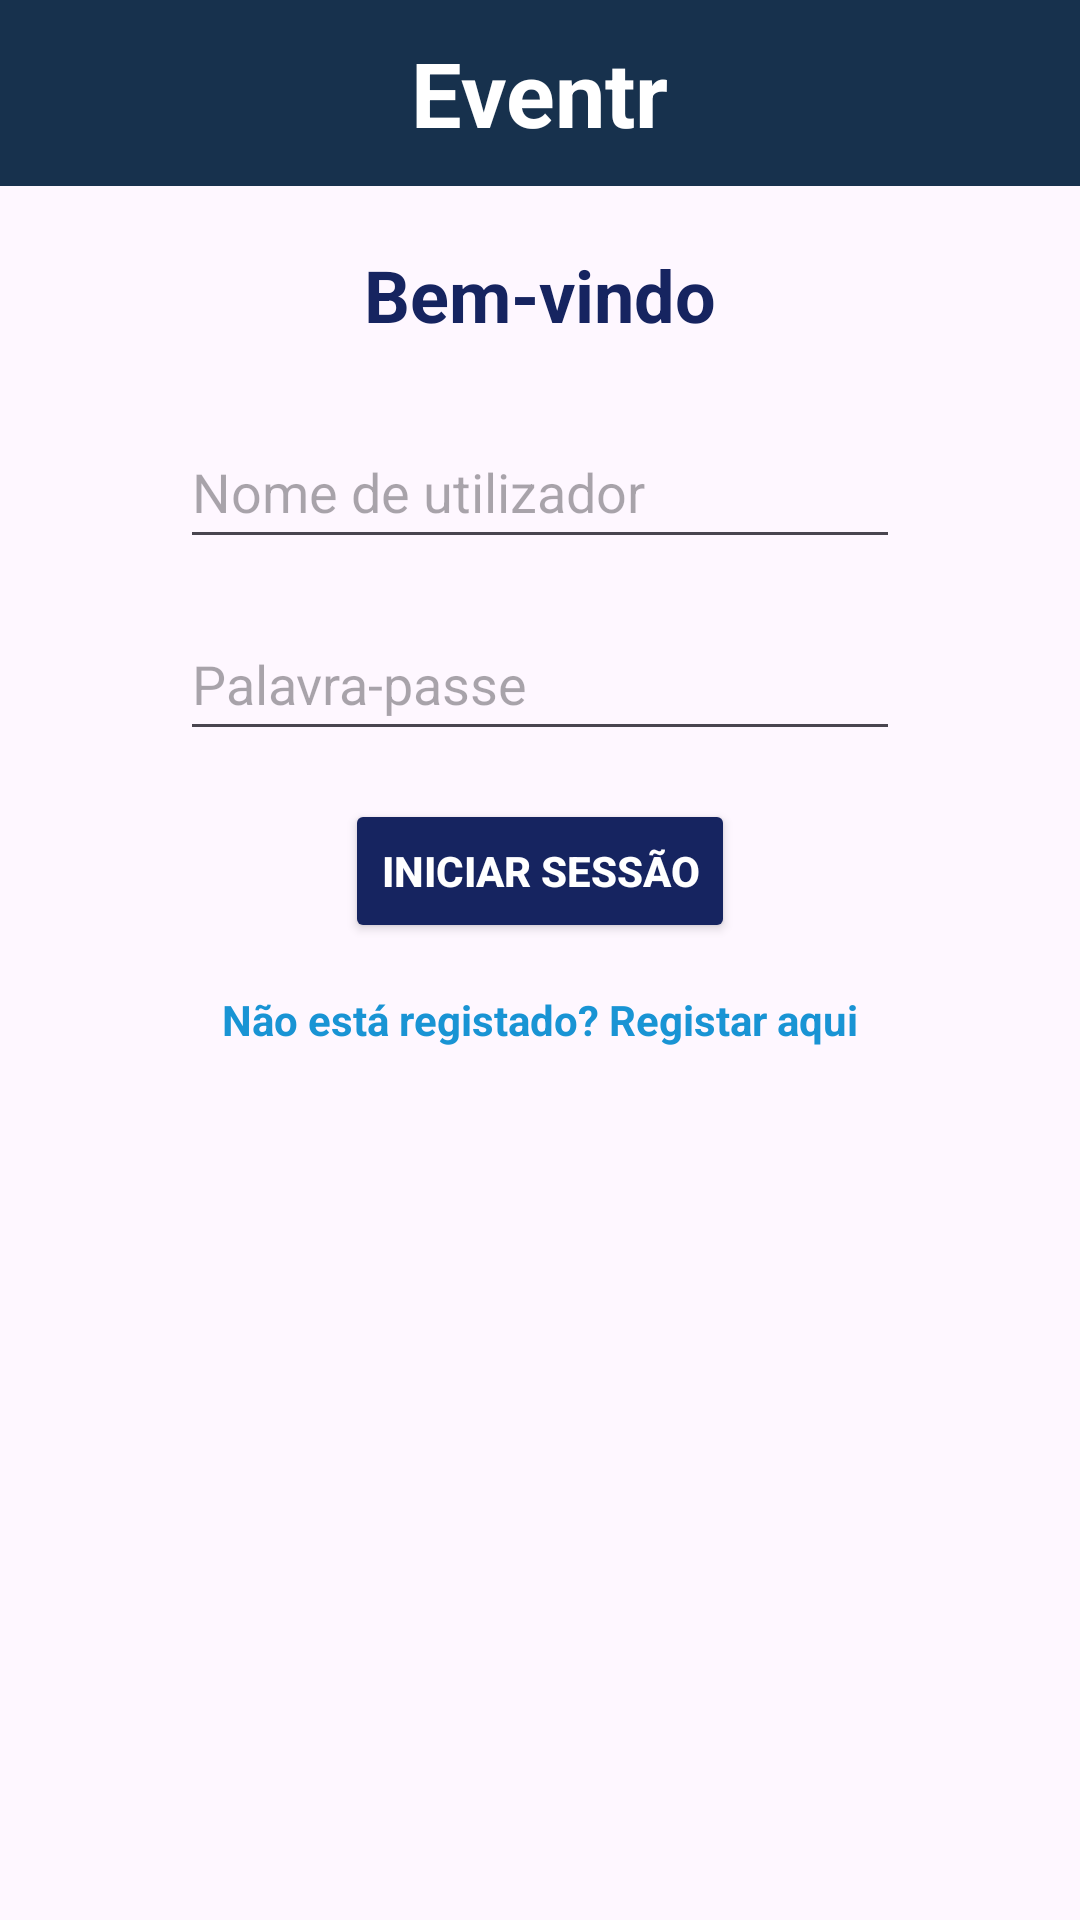

Write the Android layout XML for this screen, with the resource values it uses.
<!-- AndroidManifest.xml: application theme Theme.TP03_2425_GabrielLopes -->
<!-- res/layout/login_activity_layout.xml -->
<?xml version="1.0" encoding="utf-8"?>
<androidx.constraintlayout.widget.ConstraintLayout
    xmlns:android="http://schemas.android.com/apk/res/android"
    xmlns:app="http://schemas.android.com/apk/res-auto"
    xmlns:tools="http://schemas.android.com/tools"
    android:layout_width="match_parent"
    android:layout_height="match_parent">

    <androidx.appcompat.widget.Toolbar
        android:id="@+id/toolbar"
        android:layout_width="match_parent"
        android:layout_height="62dp"
        android:background="#17314D"
        android:elevation="8dp"
        android:theme="@style/ThemeOverlay.AppCompat.Dark.ActionBar"
        app:layout_constraintEnd_toEndOf="parent"
        app:layout_constraintTop_toTopOf="parent">

        <androidx.constraintlayout.widget.ConstraintLayout
            android:layout_width="wrap_content"
            android:layout_height="wrap_content"
            android:layout_gravity="center">

            <TextView
                android:id="@+id/toolbarTitle"
                android:layout_width="wrap_content"
                android:layout_height="wrap_content"
                android:text="Eventr"
                android:textColor="@android:color/white"
                android:textSize="30sp"
                android:textStyle="bold"
                app:layout_constraintBottom_toBottomOf="parent"
                app:layout_constraintEnd_toEndOf="parent"
                app:layout_constraintStart_toStartOf="parent"
                app:layout_constraintTop_toTopOf="parent" />
        </androidx.constraintlayout.widget.ConstraintLayout>
    </androidx.appcompat.widget.Toolbar>

    <ScrollView
        android:layout_width="match_parent"
        android:layout_height="0dp"
        app:layout_constraintTop_toBottomOf="@id/toolbar"
        app:layout_constraintBottom_toBottomOf="parent">

        <LinearLayout
            android:layout_width="match_parent"
            android:layout_height="wrap_content"
            android:orientation="vertical"
            android:paddingHorizontal="60dp"
            android:paddingVertical="20dp"
            android:gravity="center_horizontal">

            <TextView
                android:id="@+id/welcomeTitle"
                android:layout_width="wrap_content"
                android:layout_height="wrap_content"
                android:text="Bem-vindo"
                android:textColor="@color/colorPrimary"
                android:textSize="24sp"
                android:textStyle="bold"
                android:layout_marginBottom="24dp" />

            <EditText
                android:id="@+id/usernameField"
                android:layout_width="match_parent"
                android:layout_height="48dp"
                android:hint="Nome de utilizador"
                android:inputType="text"
                android:layout_marginBottom="16dp" />

            <EditText
                android:id="@+id/passwordField"
                android:layout_width="match_parent"
                android:layout_height="48dp"
                android:hint="Palavra-passe"
                android:inputType="textPassword"
                android:layout_marginBottom="16dp" />

            <Button
                android:id="@+id/loginButton"
                android:layout_width="wrap_content"
                android:layout_height="wrap_content"
                android:layout_gravity="center_horizontal"
                android:backgroundTint="@color/colorPrimary"
                android:text="Iniciar sessão"
                android:textColor="@android:color/white"
                android:textStyle="bold"
                android:elevation="4dp"
                android:layout_marginBottom="16dp" />

            <TextView
                android:id="@+id/registerLink"
                android:layout_width="wrap_content"
                android:layout_height="wrap_content"
                android:text="Não está registado? Registar aqui"
                android:textColor="@color/colorAccent"
                android:textStyle="bold"
                android:layout_gravity="center" />
        </LinearLayout>
    </ScrollView>
</androidx.constraintlayout.widget.ConstraintLayout>
<!-- resources referenced by this layout -->
<resources>
  <color name="colorAccent">#1994D4</color>
  <color name="colorPrimary">#162460</color>
  <style name="Theme.TP03_2425_GabrielLopes" parent="Base.Theme.TP03_2425_GabrielLopes" />
  <style name="Base.Theme.TP03_2425_GabrielLopes" parent="Theme.Material3.DayNight.NoActionBar">
          
          
      </style>
</resources>
